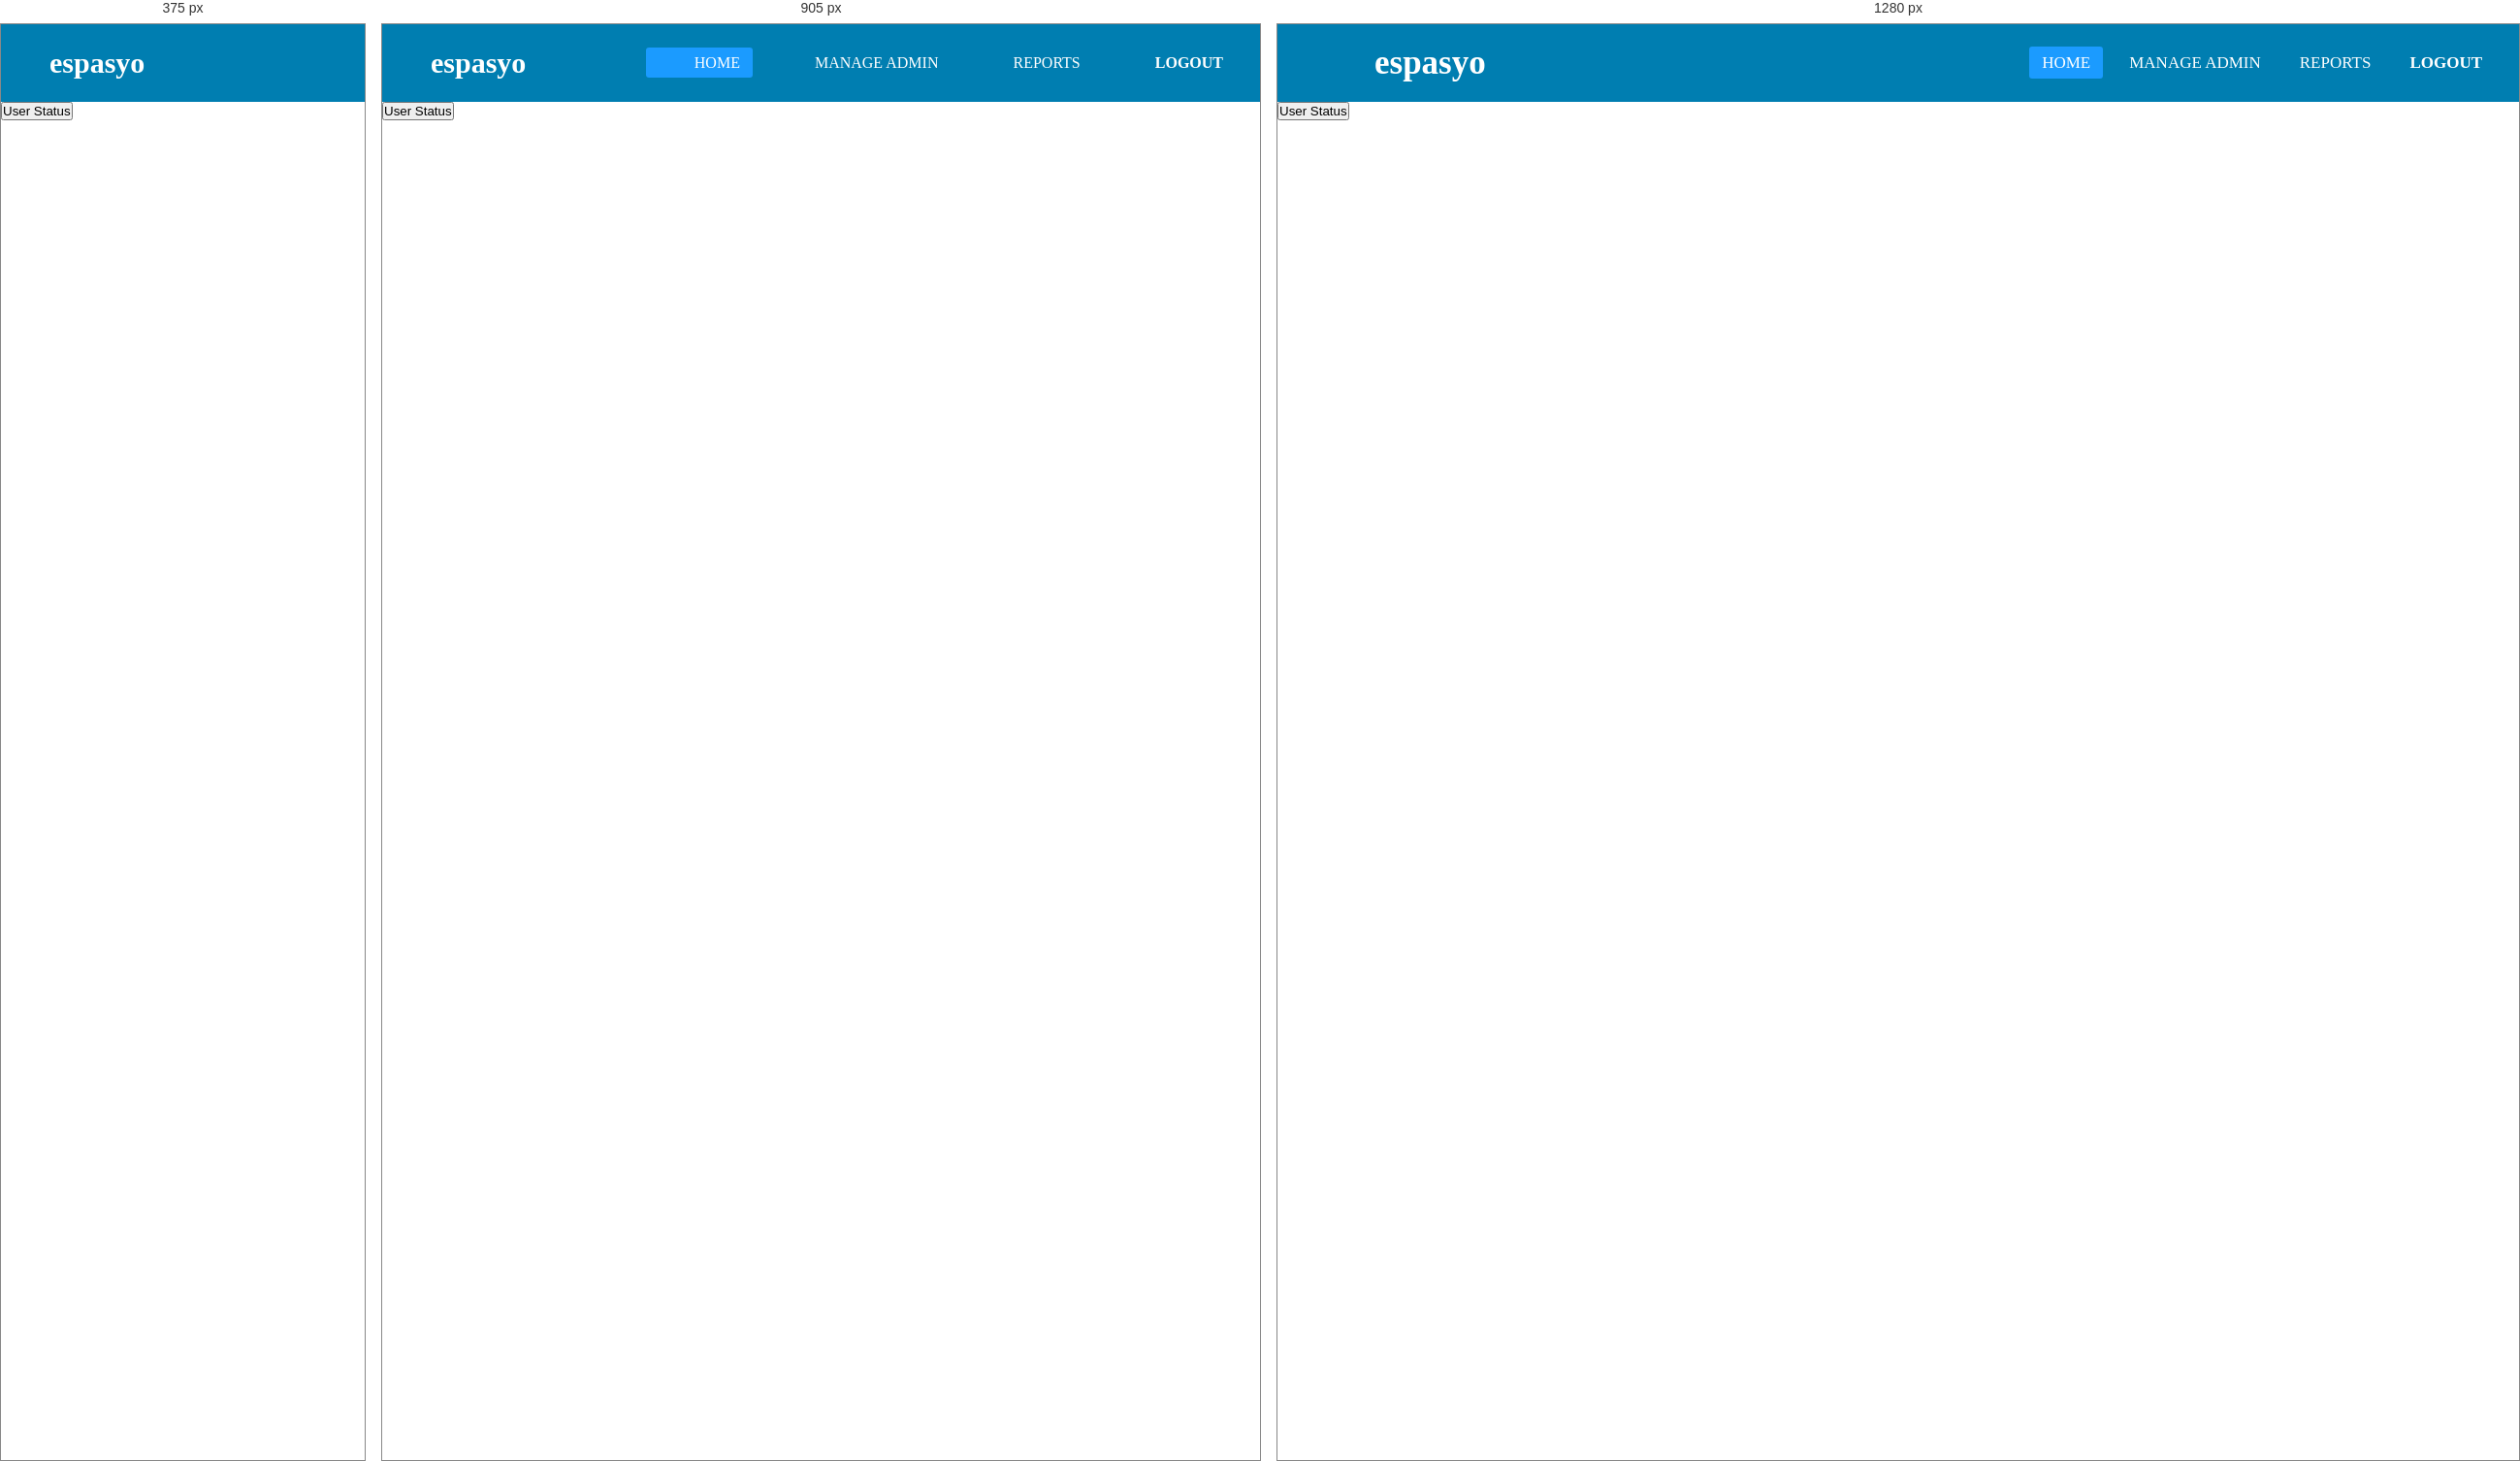
Rendered at 375 px, 905 px and 1280 px, left to right.

<!-- file: home.html -->
<!DOCTYPE html>
<html lang="en">

<head>
    <title>Home</title>
    <link rel="shortcut icon" type="image/jpg" href="./images/espasyo_favicon.ico" />
    <meta charset="UTF-8">
    <meta http-equiv="X-UA-Compatible" content="IE=edge">
    <meta name="viewport" content="width=device-width, initial-scale=1.0">
    <link rel="stylesheet" href="./css/home.css">
    <script src="./js/a076d05399.js"></script>
    <link rel="stylesheet" href="./css/bootstrap.min.css">

</head>

<body>
    <nav>
        <input type="checkbox" id="check">
        <label for="check" class="checkbtn">
            <i class="fas fa-bars"></i>
        </label>
        <label class="logo">espasyo</label>
        <ul>
            <li><a class="active" href="home.html">Home</a></li>
            <li><a id="btn-manage-admin" href="manage-admin.html">Manage Admin</a></li>
            <li><a href="reports.html">Reports</a></li>
            <li><a id="out" onclick="logout()"><b>Logout</b></a></li>
        </ul>
    </nav>

    <button class="btnLogin" onclick="confirmEmail('[email-redacted]')">User Status</button><br>

    <!-- core firebase SDK -->
    <script src="https://www.gstatic.com/firebasejs/8.6.8/firebase-app.js"></script>
    <!-- SDK or firebase services -->
    <script src="https://www.gstatic.com/firebasejs/8.6.8/firebase-auth.js"></script>
    <script src="https://www.gstatic.com/firebasejs/8.6.8/firebase-firestore.js"></script>
    <script src="./js/firebaseConfig.js"></script>
    <script src="./js/authentication.js"></script>


    <script>
        window.onload = function () {

            if (getIsSuperAdmin() == "false") {
                document.getElementById("btn-manage-admin").style.display = "none";
            }
        }
    </script>


</body>

</html>

/* @media block from css/home.css */
@media (max-width: 952px) {
    label.logo{
        font-size: 30px;
        padding-left: 50px;

    }
    nav ul li a{
        font-size: 30px;
        padding-left: 50px;
    }
    nav ul li a{
        font-size: 16px;
    }
}

/* @media block from css/home.css */
@media (max-width: 858px) {
    .checkbtn{
        display: block;
    }
    ul{
        position: fixed;
        width: 100%;
        height: 100vh;
        background: #2c3e50;
        top: 80px;
        left: -100%;
        text-align: center;
        transition: all .5s;
    }
    nav ul li{
        display: block;
        margin: 50px 0;
        line-height: 30px;
    }
    nav ul li a{
        font-size: 20px;
    }
    a:hover,a.active{
        background: none;
        color: #0082e6;
    }
    #check:checked ~ ul{
        left: 0;
    }
}